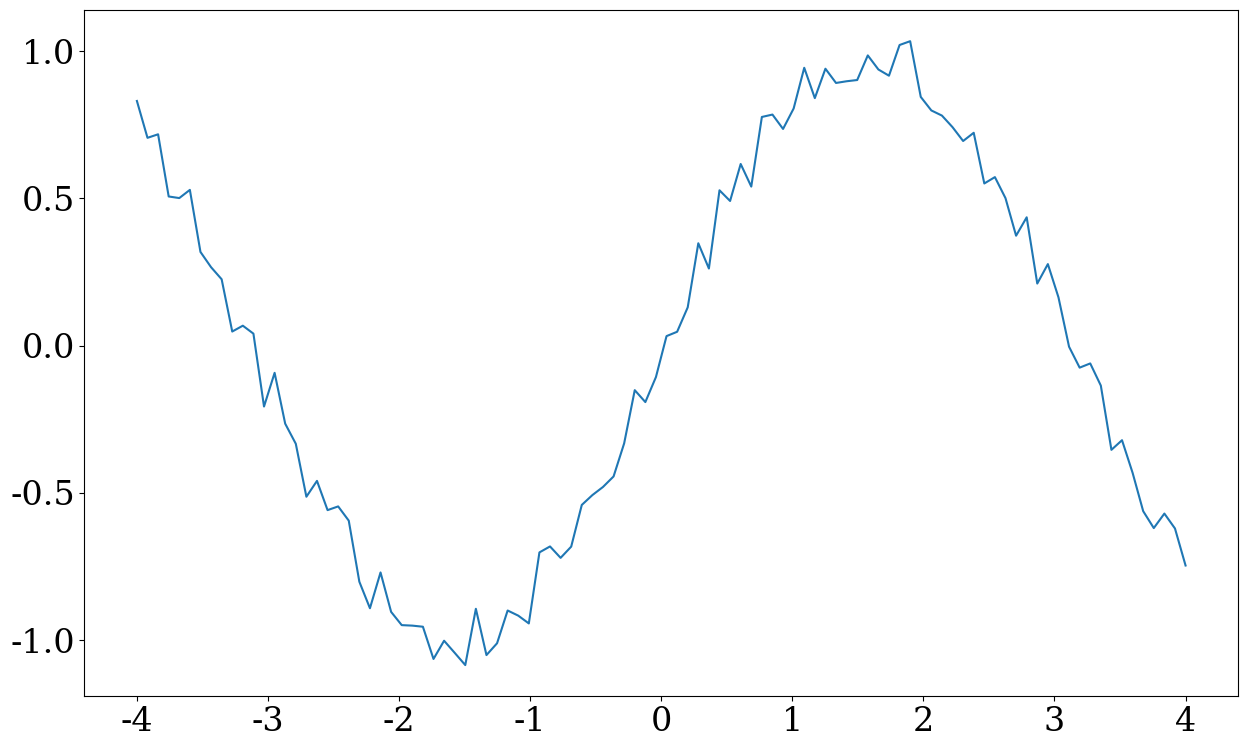

The matplotlib source for this figure:
import numpy as np
import matplotlib.pyplot as plt

import matplotlib as mpl
mpl.rcParams.update({
	'font.size': 24,  
	'figure.figsize': [13, 8],  
	'figure.autolayout': True, 
	'font.family': 'serif', 
	'font.sans-serif': ['Times']}) 



class functor(object):
	"""docstring for functor"""
	def __init__(self, minV, maxV):
		self.minV=minV
		self.maxV=maxV

	def __call__(self):
		return  np.random.uniform(self.minV, self.maxV) 
		


class Noiser(functor):
	"""docstring for Noiser"""

	def __init__(self,minV, maxV):
		 super().__init__(minV, maxV)

	def __call__(self, x):
		return  x + super().__call__()


	

def ejer15():
	noiser= Noiser(-0.1,0.1)
	make_noise=np.vectorize(noiser)

	x = np.linspace(-4, 4, 100)

	plt.plot(x,make_noise(np.sin(x)))
	plt.show()
	

	print(noiser(3))

	pass

def main():
	ejer15()
	pass


if __name__== "__main__":
	main()
